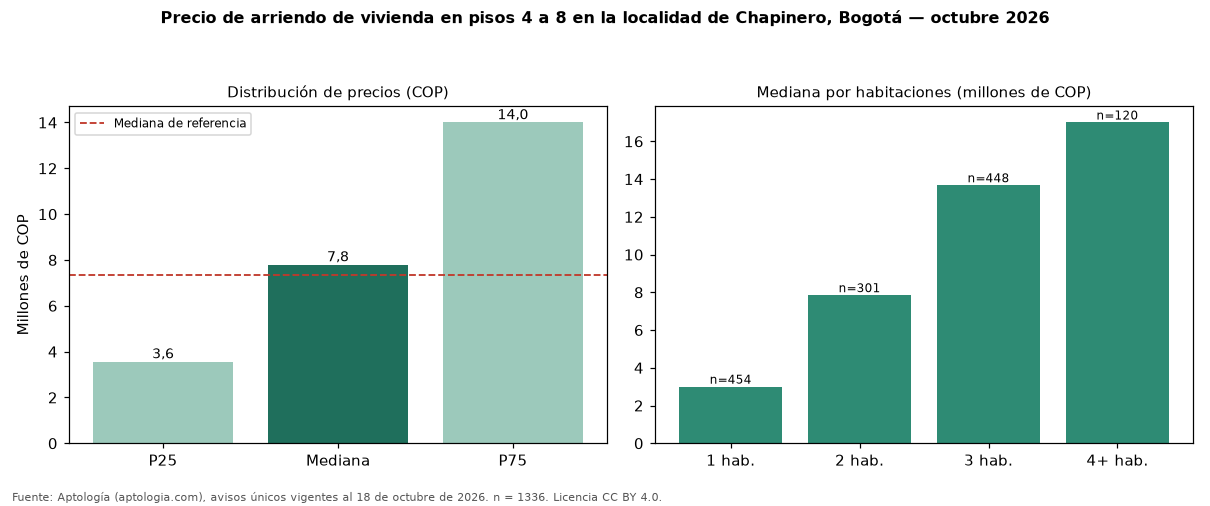

Values plotted in this chart, from the file beside it:
seccion, metrica, valor_cop, n
precio, p25, 3565000, 1336
precio, mediana, 7800000, 1336
precio, p75, 14000000, 1336
cop_por_m2, p25, 52346, 1336
cop_por_m2, mediana, 65040, 1336
cop_por_m2, p75, 80916, 1336
area, area_mediana_m2, 120.0, 1336
habitaciones, 1, 3000000, 454
habitaciones, 2, 7850000, 301
habitaciones, 3, 13675000, 448
habitaciones, 4+, 17000000, 120
administracion, mediana, 1500000, 865
estrato, moda, 6, 
parqueadero, porcentaje_con_parqueadero, 86.7, 1336
referencia, mediana_referencia, 7327000, 4034
referencia, mediana_cop_por_m2_referencia, 62813, 4034
